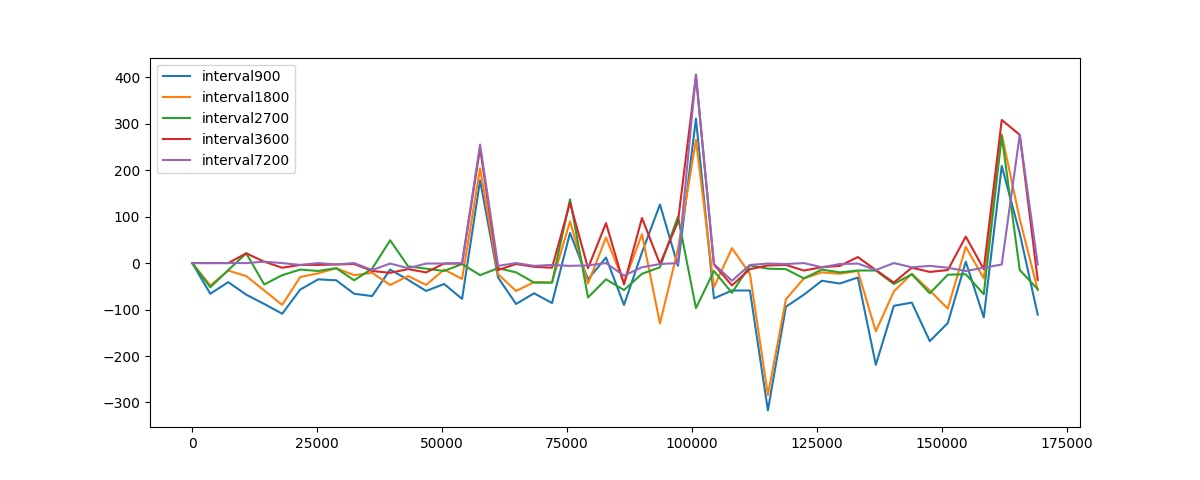

Data behind this chart, as committed beside it:
, interval900, interval1800, interval2700, interval3600, interval7200, min, max
0, 0, 0, 0, 0, 0, ('interval900', 'interval1800', 'interva…, ('interval900', 'interval1800', 'interva…
3600, -66, -48, -52, 0, 0, ('interval900',), ('interval3600', 'interval7200')
7200, -41, -16, -15, 0, 0, ('interval900',), ('interval3600', 'interval7200')
10800, -68, -28, 21, 21, 0, ('interval900',), ('interval2700', 'interval3600')
14400, -88, -59, -46, 3, 3, ('interval900',), ('interval3600', 'interval7200')
18000, -109, -90, -26, -10, 0, ('interval900',), ('interval7200',)
21600, -57, -30, -14, -4, -4, ('interval900',), ('interval3600', 'interval7200')
25200, -35, -22, -17, -4, 0, ('interval900',), ('interval7200',)
28800, -37, -11, -11, -3, -3, ('interval900',), ('interval3600', 'interval7200')
32400, -66, -26, -37, -2, 0, ('interval900',), ('interval7200',)
36000, -71, -21, -12, -17, -15, ('interval900',), ('interval2700',)
39600, -14, -47, 49, -21, -1, ('interval1800',), ('interval2700',)
43200, -36, -28, -7, -13, -11, ('interval900',), ('interval2700',)
46800, -60, -47, -12, -20, -1, ('interval900',), ('interval7200',)
50400, -45, -14, -17, -1, -1, ('interval900',), ('interval3600', 'interval7200')
54000, -77, -34, -2, -1, 0, ('interval900',), ('interval7200',)
57600, 178, 204, -26, 247, 255, ('interval2700',), ('interval7200',)
61200, -31, -24, -11, -15, -6, ('interval900',), ('interval7200',)
64800, -88, -60, -20, -2, 0, ('interval900',), ('interval7200',)
68400, -65, -41, -42, -8, -6, ('interval900',), ('interval7200',)
72000, -86, -42, -42, -10, -4, ('interval900',), ('interval7200',)
75600, 65, 90, 137, 130, -6, ('interval7200',), ('interval2700',)
79200, -35, -44, -74, -11, -5, ('interval2700',), ('interval7200',)
82800, 12, 55, -35, 86, 0, ('interval2700',), ('interval3600',)
86400, -90, -42, -58, -46, -27, ('interval900',), ('interval7200',)
90000, 23, 62, -23, 97, -9, ('interval2700',), ('interval3600',)
93600, 126, -130, -9, -2, -2, ('interval1800',), ('interval900',)
97200, -6, 30, 100, 89, 0, ('interval900',), ('interval2700',)
100800, 311, 265, -97, 403, 406, ('interval2700',), ('interval7200',)
104400, -76, -52, -17, -3, -2, ('interval900',), ('interval7200',)
108000, -59, 32, -64, -48, -38, ('interval2700',), ('interval1800',)
111600, -59, -23, -5, -13, -4, ('interval900',), ('interval7200',)
115200, -317, -284, -12, -5, -1, ('interval900',), ('interval7200',)
118800, -94, -78, -13, -4, -2, ('interval900',), ('interval7200',)
122400, -68, -33, -33, -16, 0, ('interval900',), ('interval7200',)
126000, -38, -20, -14, -9, -9, ('interval900',), ('interval3600', 'interval7200')
129600, -44, -23, -20, -6, -2, ('interval900',), ('interval7200',)
133200, -31, -17, -16, 13, -1, ('interval900',), ('interval3600',)
136800, -219, -147, -16, -15, -15, ('interval900',), ('interval3600', 'interval7200')
140400, -92, -61, -45, -42, 0, ('interval900',), ('interval7200',)
144000, -85, -23, -24, -10, -9, ('interval900',), ('interval7200',)
147600, -168, -59, -65, -19, -6, ('interval900',), ('interval7200',)
151200, -129, -98, -25, -15, -10, ('interval900',), ('interval7200',)
154800, 3, 35, -24, 57, -17, ('interval2700',), ('interval3600',)
158400, -117, -33, -67, -13, -10, ('interval900',), ('interval7200',)
162000, 209, 277, 274, 308, -3, ('interval7200',), ('interval3600',)
165600, 64, 95, -15, 276, 276, ('interval2700',), ('interval3600', 'interval7200')
169200, -111, -58, -56, -36, -3, ('interval900',), ('interval7200',)
